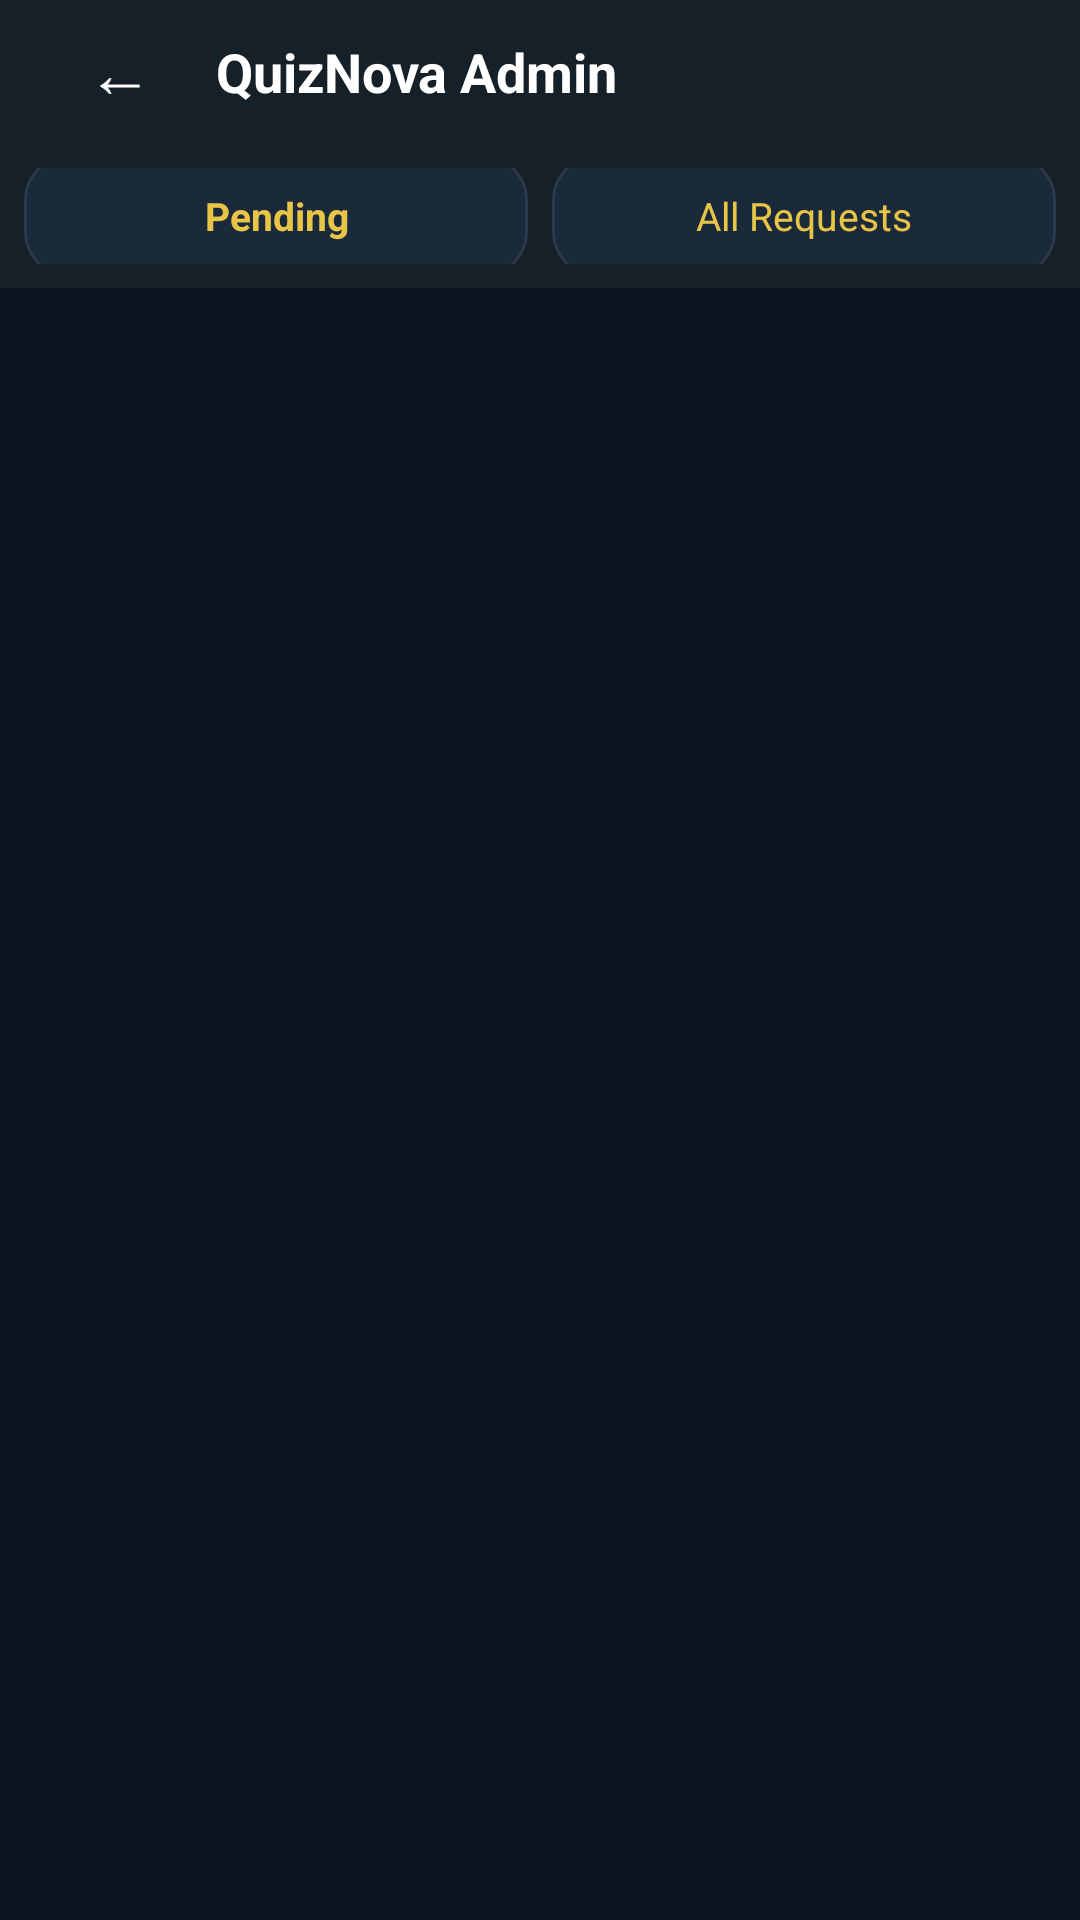

Here is an Android app screen rendered from its layout file. Give the layout XML and the strings, colors and styles it references.
<!-- AndroidManifest.xml: application theme Theme.QuizNovaAdmin -->
<!-- res/layout/activity_payment_requests.xml -->
<?xml version="1.0" encoding="utf-8"?>
<LinearLayout xmlns:android="http://schemas.android.com/apk/res/android"
    android:layout_width="match_parent"
    android:layout_height="match_parent"
    android:background="@color/bg_primary"
    android:orientation="vertical">

    <include
        android:id="@+id/includeHeader"
        layout="@layout/include_header"
        android:layout_width="match_parent"
        android:layout_height="wrap_content"/>

    
    <LinearLayout
        android:layout_width="match_parent"
        android:layout_height="48dp"
        android:padding="8dp"
        android:background="@color/bg_surface"
        android:gravity="center_vertical">

        <TextView
            android:id="@+id/btnFilterPending"
            android:layout_width="0dp"
            android:layout_height="40dp"
            android:layout_weight="1"
            android:gravity="center"
            android:text="Pending"
            android:textColor="@color/accent_gold"
            android:textSize="13sp"
            android:textStyle="bold"
            android:background="@drawable/bg_card_accent"
            android:layout_marginEnd="4dp"
            android:clickable="true"
            android:focusable="true"/>

        <TextView
            android:id="@+id/btnFilterAll"
            android:layout_width="0dp"
            android:layout_height="40dp"
            android:layout_weight="1"
            android:gravity="center"
            android:text="All Requests"
            android:textColor="@color/accent_gold"
            android:textSize="13sp"
            android:background="@drawable/bg_card_accent"
            android:layout_marginStart="4dp"
            android:clickable="true"
            android:focusable="true"/>
    </LinearLayout>

    
    <TextView
        android:id="@+id/tvCount"
        android:layout_width="match_parent"
        android:layout_height="wrap_content"
        android:paddingHorizontal="16dp"
        android:paddingVertical="8dp"
        android:textColor="@color/text_secondary"
        android:textSize="13sp"/>

    <ProgressBar
        android:id="@+id/progressBar"
        android:layout_width="wrap_content"
        android:layout_height="wrap_content"
        android:layout_gravity="center"
        android:visibility="gone"/>

    <TextView
        android:id="@+id/tvEmpty"
        android:layout_width="match_parent"
        android:layout_height="match_parent"
        android:gravity="center"
        android:text="No payment requests"
        android:textColor="@color/text_muted"
        android:textSize="16sp"
        android:visibility="gone"/>

    <androidx.recyclerview.widget.RecyclerView
        android:id="@+id/rvPayments"
        android:layout_width="match_parent"
        android:layout_height="0dp"
        android:layout_weight="1"
        android:padding="12dp"
        android:clipToPadding="false"/>

</LinearLayout>
<!-- res/layout/include_header.xml (included above) -->
<?xml version="1.0" encoding="utf-8"?>
<LinearLayout xmlns:android="http://schemas.android.com/apk/res/android"
    android:layout_width="match_parent"
    android:layout_height="56dp"
    android:background="@color/bg_surface"
    android:gravity="center_vertical"
    android:paddingHorizontal="16dp"
    android:orientation="horizontal">

    <TextView
        android:id="@+id/btnBack"
        android:layout_width="48dp"
        android:layout_height="48dp"
        android:gravity="center"
        android:text="@string/symbol_back"
        android:textColor="@color/text_primary"
        android:textSize="22sp"
        android:background="?attr/selectableItemBackgroundBorderless"
        android:clickable="true"
        android:focusable="true"/>

    <TextView
        android:id="@+id/tvTitle"
        android:layout_width="0dp"
        android:layout_height="wrap_content"
        android:layout_weight="1"
        android:text="@string/app_name"
        android:textColor="@color/text_primary"
        android:textSize="18sp"
        android:textStyle="bold"
        android:layout_marginStart="8dp"/>

    <ImageView
        android:id="@+id/ivLogo"
        android:layout_width="32dp"
        android:layout_height="32dp"
        android:contentDescription="@string/desc_logo"/>
</LinearLayout>
<!-- resources referenced by this layout -->
<resources>
  <color name="accent_gold">#E8C547</color>
  <color name="bg_primary">#0D1520</color>
  <color name="bg_surface">#162029</color>
  <color name="text_muted">#94A3B8</color>
  <color name="text_primary">#FFFFFF</color>
  <color name="text_secondary">#B0BEC5</color>
  <!-- drawable bg_card_accent (drawable) -->
  <?xml version="1.0" encoding="utf-8"?>
  <shape xmlns:android="http://schemas.android.com/apk/res/android"
      android:shape="rectangle">
      <solid android:color="@color/bg_card"/>
      <corners android:radius="14dp"/>
      <stroke
          android:width="1dp"
          android:color="#2A3A4E"/>
  </shape>
  <string name="app_name">QuizNova Admin</string>
  <string name="desc_logo">Logo</string>
  <string name="symbol_back">←</string>
  <style name="Theme.QuizNovaAdmin" parent="Theme.MaterialComponents.DayNight.NoActionBar">
          <item name="colorPrimary">@color/accent_gold</item>
          <item name="colorPrimaryVariant">@color/accent_gold_dark</item>
          <item name="colorOnPrimary">@color/bg_primary</item>
          <item name="colorSecondary">@color/accent_gold</item>
          <item name="android:statusBarColor">@color/bg_primary</item>
          <item name="android:navigationBarColor">@color/bg_primary</item>
          <item name="android:windowBackground">@color/bg_primary</item>
      </style>
  <color name="bg_card">#1A2A3A</color>
  <color name="accent_gold_dark">#B8952E</color>
</resources>
